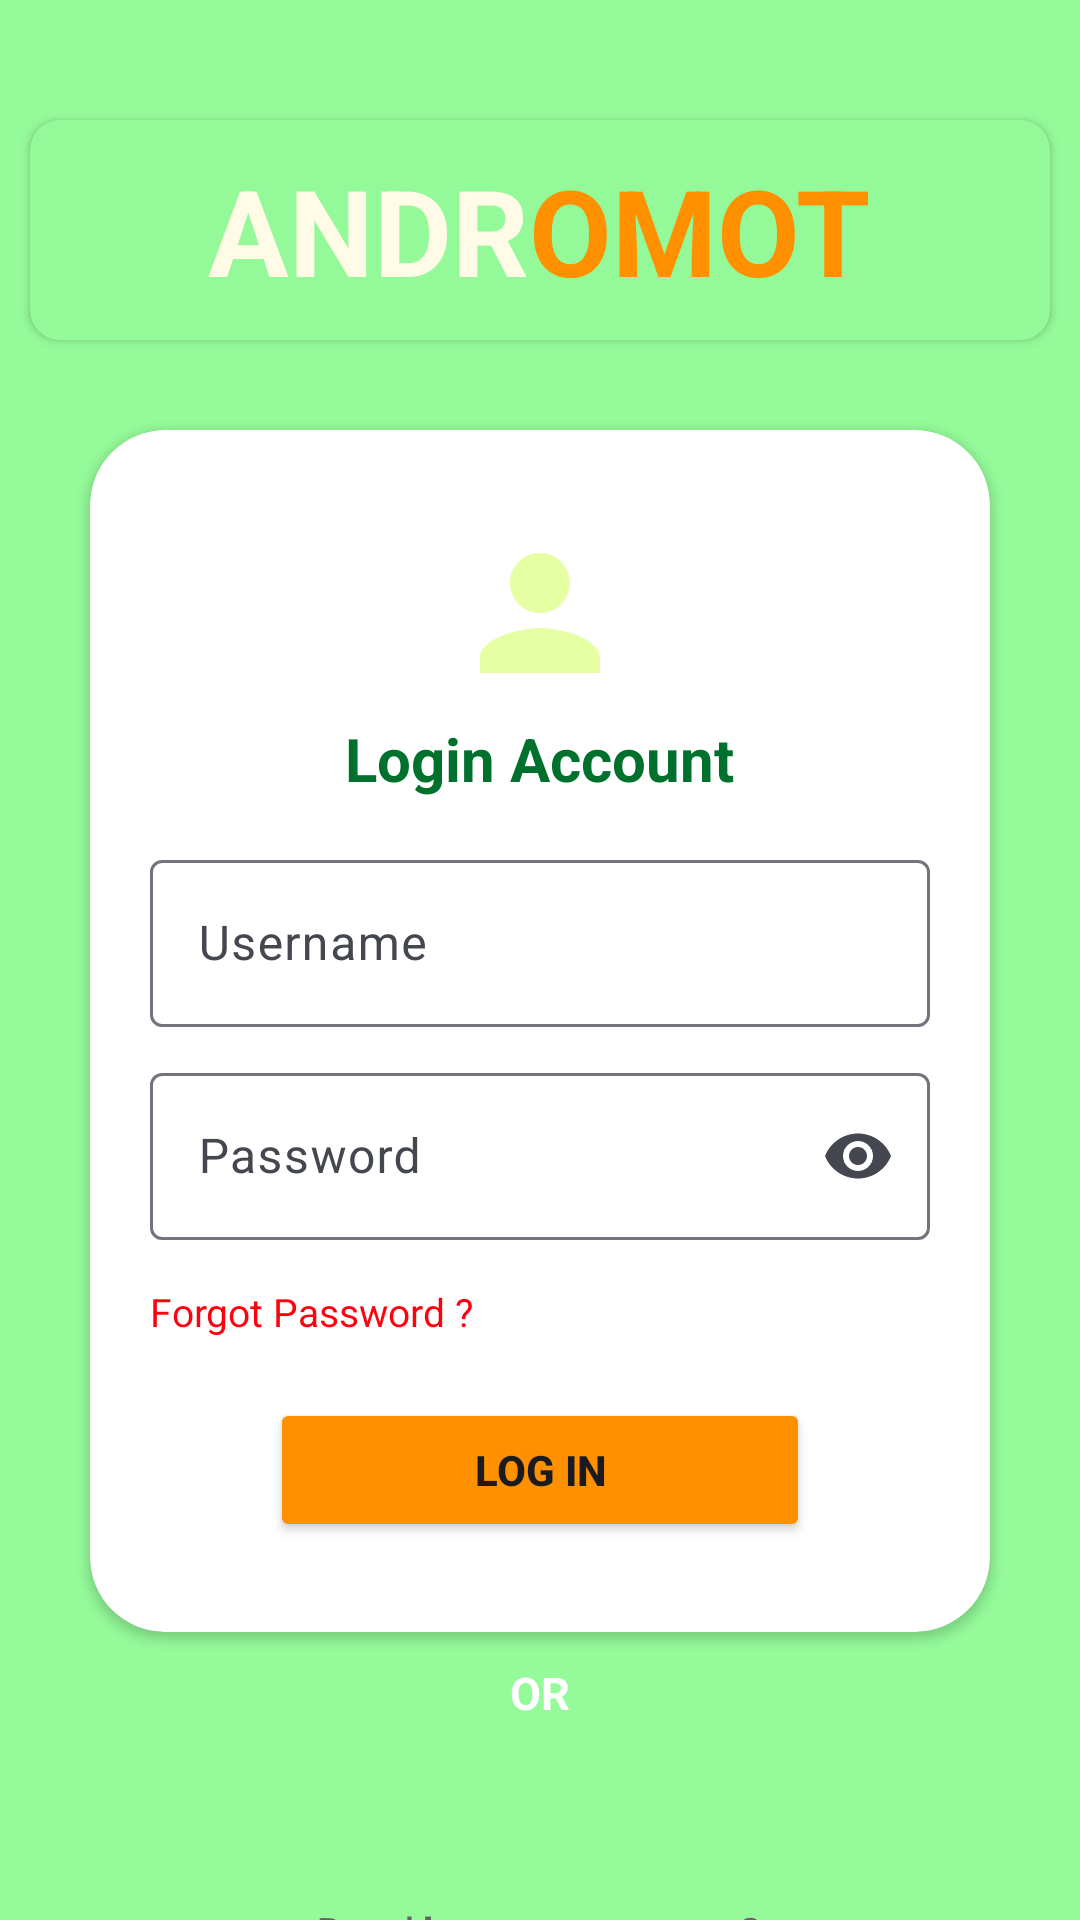

Android layout source for this screen:
<!-- AndroidManifest.xml: application theme Theme.DistributerAPP -->
<!-- res/layout/login_fragment.xml -->
<?xml version="1.0" encoding="utf-8"?>
<LinearLayout xmlns:android="http://schemas.android.com/apk/res/android"
    xmlns:app="http://schemas.android.com/apk/res-auto"
    xmlns:tools="http://schemas.android.com/tools"
    android:id="@+id/main"
    android:layout_width="match_parent"
    android:layout_height="match_parent"
    android:orientation="vertical"
    android:background="#95FB9A"
    tools:context=".MainActivity">

    <androidx.cardview.widget.CardView
        android:layout_width="match_parent"
        android:layout_height="wrap_content"
        android:backgroundTint="#94FA99"
        app:cardCornerRadius="10dp"
        android:layout_marginTop="40dp"
        android:layout_marginRight="10dp"
        android:layout_marginLeft="10dp"
        >
        <LinearLayout
            android:layout_width="match_parent"
            android:layout_height="wrap_content"
            android:orientation="horizontal"
            android:padding="10dp"
            android:gravity="center_horizontal"
            >
            <TextView
                android:layout_width="wrap_content"
                android:layout_height="wrap_content"
                android:text="@string/andr"
                android:textSize="40sp"
                android:textStyle="bold"
                android:textColor="#FFFBE6"
                />
            <TextView
                android:layout_width="wrap_content"
                android:layout_height="wrap_content"
                android:text="@string/omot"
                android:textSize="40sp"
                android:textStyle="bold"
                android:textColor="#FF9100"
                />
        </LinearLayout>

    </androidx.cardview.widget.CardView>
    <androidx.cardview.widget.CardView
        android:layout_width="match_parent"
        android:layout_height="wrap_content"
        android:backgroundTint="#FFFFFF"
        app:cardCornerRadius="25dp"
        android:layout_marginTop="30dp"
        android:layout_marginRight="30dp"
        android:layout_marginLeft="30dp"

        >
        <LinearLayout
            android:layout_width="match_parent"
            android:layout_height="wrap_content"
            android:orientation="vertical"
            android:padding="20dp"
            >
            <ImageView
                android:layout_width="60dp"
                android:layout_height="60dp"
                android:src="@drawable/person"
                android:layout_gravity="center"
                android:layout_marginTop="11dp"/>
            <TextView
                android:layout_width="wrap_content"
                android:layout_height="wrap_content"
                android:text="@string/login_account"
                android:textStyle="bold"
                android:textSize="20dp"
                android:textColor="#00712D"
                android:layout_marginTop="5dp"
                android:layout_gravity="center_horizontal"
                />
            <LinearLayout
                android:layout_width="match_parent"
                android:layout_height="wrap_content"
                android:orientation="vertical"
                android:layout_gravity="center_horizontal"
                android:layout_marginTop="15dp">

                <com.google.android.material.textfield.TextInputLayout
                    android:layout_width="match_parent"
                    android:layout_height="wrap_content"
                    android:layout_marginBottom="10dp"
                    >
                    <com.google.android.material.textfield.TextInputEditText
                        android:layout_width="match_parent"
                        android:layout_height="wrap_content"
                        android:hint="@string/username"
                        android:textColorHint="#2194F1"
                        android:id="@+id/username"
                        />

                </com.google.android.material.textfield.TextInputLayout>


            </LinearLayout>

            <LinearLayout
                android:layout_width="match_parent"
                android:layout_height="wrap_content"
                android:orientation="vertical"
                android:layout_gravity="center_horizontal">
                <com.google.android.material.textfield.TextInputLayout
                    android:layout_width="match_parent"
                    android:layout_height="wrap_content"
                    app:endIconMode="password_toggle">
                    <com.google.android.material.textfield.TextInputEditText
                        android:layout_width="match_parent"
                        android:layout_height="wrap_content"
                        android:hint="@string/password"
                        android:textColorHint="#2194F1"

                        android:inputType="textPassword"
                        android:id="@+id/password"/>



                </com.google.android.material.textfield.TextInputLayout>

            </LinearLayout>

            <TextView
                android:layout_width="wrap_content"
                android:layout_height="wrap_content"
                android:text="@string/forgot_password"
                android:textColor="#FF000F"
                android:textSize="13sp"
                android:layout_marginTop="15dp"/>

            <Button
                android:layout_width="180dp"
                android:layout_height="wrap_content"
                android:text="@string/log_in"
                android:id="@+id/btnlogin"
                android:textStyle="bold"
                android:layout_marginTop="20dp"
                android:layout_gravity="center"
                android:layout_marginBottom="10dp"
                android:backgroundTint="#FF9100"
                />

        </LinearLayout>
    </androidx.cardview.widget.CardView>

    <TextView
        android:layout_width="wrap_content"
        android:layout_height="wrap_content"
        android:text="@string/or"
        android:textStyle="bold"
        android:textSize="15sp"
        android:textColor="@color/white"
        android:layout_gravity="center_horizontal"
        android:layout_marginTop="10dp"/>

    <LinearLayout
        android:layout_width="wrap_content"
        android:layout_height="wrap_content"
        android:layout_gravity="center_horizontal"
        android:orientation="horizontal"
        android:layout_marginTop="10dp">
        <ImageView
            android:layout_width="31dp"
            android:layout_height="31dp"
            android:id="@+id/imfacebook"
            android:contentDescription="@string/facebooklogo"
            android:src="@drawable/facebook"
            android:gravity="center_horizontal"
            />

        <ImageView
            android:layout_width="35dp"
            android:layout_height="35dp"
            android:contentDescription="@string/google_images"
            android:src="@drawable/google"
            android:id="@+id/imgoogle"
            android:layout_marginStart="10dp"
            />

    </LinearLayout>

    <TextView
        android:layout_width="wrap_content"
        android:layout_height="wrap_content"
        android:text="@string/dont_have_an_account"
        android:textStyle="bold"
        android:textColor="#686464"
        android:layout_marginTop="15dp"
        android:layout_gravity="center_horizontal"/>

    <TextView
        android:layout_width="wrap_content"
        android:layout_height="wrap_content"
        android:text="@string/sign_up"
        android:id="@+id/tvsignup"
        android:textSize="18sp"
        android:textStyle="bold"
        android:layout_marginTop="9dp"
        android:layout_gravity="center_horizontal"
        android:textColor="#FFFBE6"/>

</LinearLayout>
<!-- resources referenced by this layout -->
<resources>
  <color name="white">#FFFFFFFF</color>
  <!-- drawable person (drawable) -->
  <vector xmlns:android="http://schemas.android.com/apk/res/android" android:height="24dp" android:tint="#E5FFA2" android:viewportHeight="24" android:viewportWidth="24" android:width="24dp">
        
      <path android:fillColor="@android:color/white" android:pathData="M12,12c2.21,0 4,-1.79 4,-4s-1.79,-4 -4,-4 -4,1.79 -4,4 1.79,4 4,4zM12,14c-2.67,0 -8,1.34 -8,4v2h16v-2c0,-2.66 -5.33,-4 -8,-4z"/>
      
  </vector>
  <string name="andr">ANDR</string>
  <string name="dont_have_an_account">Dont\' have an account ?</string>
  <string name="facebooklogo">facebooklogo</string>
  <string name="forgot_password">Forgot Password ?</string>
  <string name="google_images">google images</string>
  <string name="log_in">LOG IN</string>
  <string name="login_account">Login Account</string>
  <string name="omot">OMOT</string>
  <string name="or">OR</string>
  <string name="password">Password</string>
  <string name="sign_up">Sign up</string>
  <string name="username">Username</string>
  <style name="Theme.DistributerAPP" parent="Base.Theme.DistributerAPP" />
  <style name="Base.Theme.DistributerAPP" parent="Theme.Material3.DynamicColors.DayNight.NoActionBar">
  
           <item name="colorPrimary">@color/material_dynamic_primary10
           </item>
      </style>
</resources>
